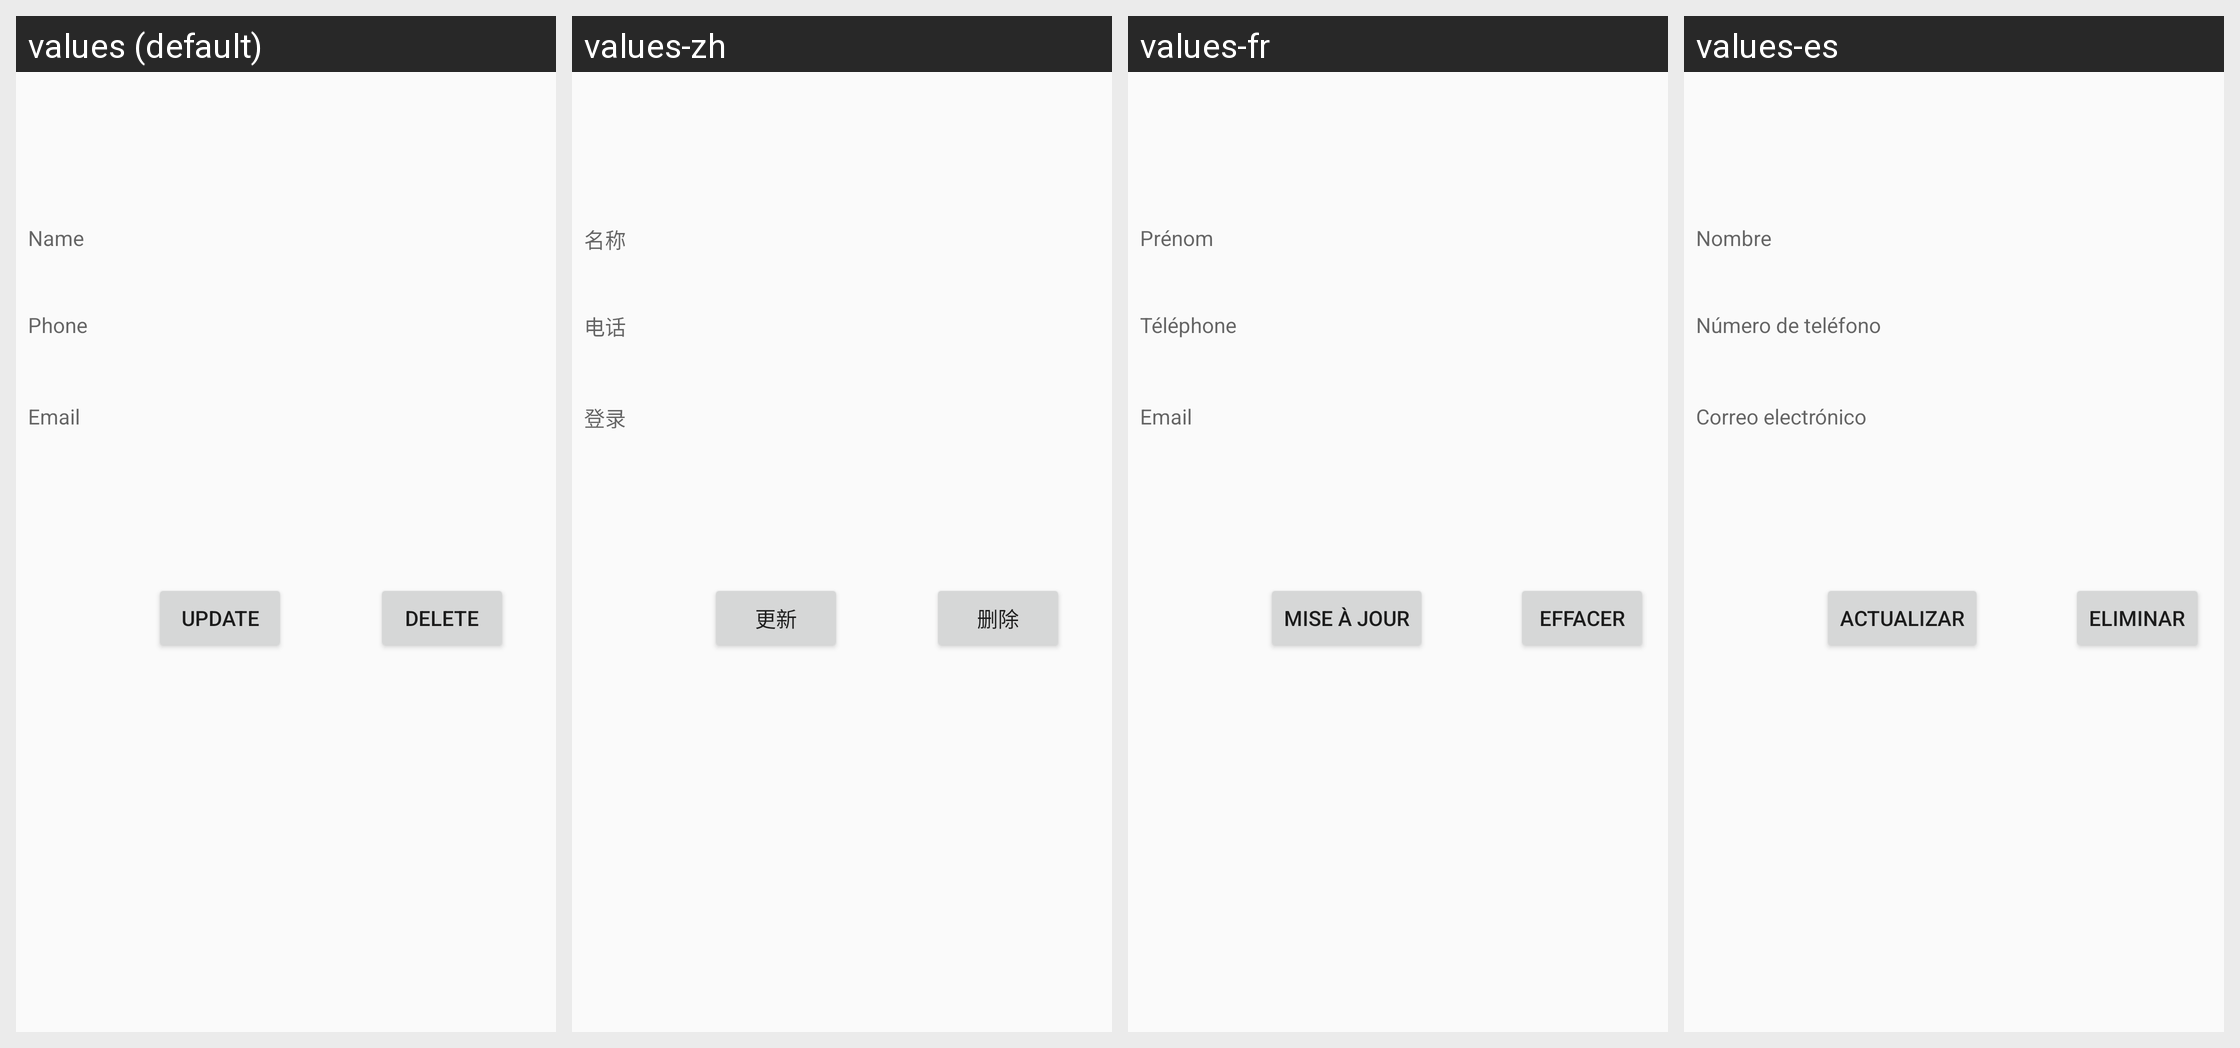

The Android screen below is rendered under several locales of the same app. Produce the string resources it draws, with the default and per-locale values.
Android screen res/layout/activity_contact.xml rendered under 4 locales, left to right: values (default), values-zh, values-fr, values-es. Device: Nexus 5 (rendered at 1080×1920; each locale shown at half size, 540×960, under a caption strip naming it); theme AppTheme.
Other locales in the repository, not shown: values-en, values-pt.
Strings drawn on this screen, with the default value and each locale's value (text and hints the layout hard-codes appear in the picture but are not listed):

hint_name
  values: Name
  values-zh: 名称
  values-fr: Prénom
  values-es: Nombre

hint_phone
  values: Phone
  values-zh: 电话
  values-fr: Téléphone
  values-es: Número de teléfono

hint_email
  values: Email
  values-zh: 登录
  values-fr: Email
  values-es: Correo electrónico

update
  values: Update
  values-zh: 更新
  values-fr: Mise à jour
  values-es: Actualizar

delete
  values: Delete
  values-zh: 删除
  values-fr: Effacer
  values-es: Eliminar
